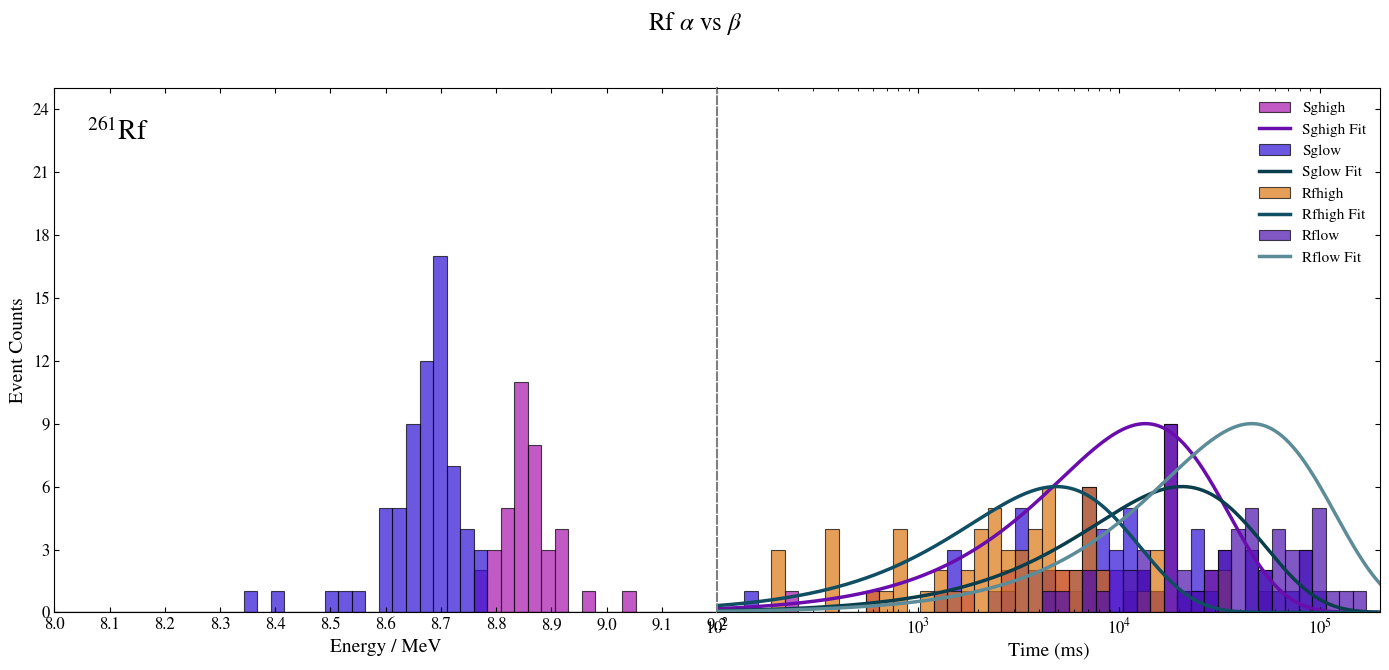

Recreate this plot in Python.
import numpy as np
import matplotlib.pyplot as plt
import matplotlib.ticker as ticker
from scipy.stats import norm
from matplotlib.gridspec import GridSpec

# =================================================================
# === USER CONFIGURATION (用户配置区) ===
# =================================================================

# --- 1. 画布设置 ---
FIG_WIDTH = 14      # 画布宽度
FIG_HEIGHT = 7      # 画布高度
TITLE = r"Rf $\alpha$ vs $\beta$" # 图标题
NUCLIDE = r"$^{261}$Rf"    # 核素标注

# --- 2. 能量轴 (左图) 设置 ---
E_XMIN = 8.0        # 能量 X轴 最小值
E_XMAX = 9.2       # 能量 X轴 最大值
E_YMAX = 25.0       # Y轴 最大值 (两图共用)
E_BINS = 50         # 能量轴切分成多少个柱子

# --- 3. 时间轴 (右图) 设置 (对数坐标) ---
T_XMIN = 1e2        # 时间 X轴 最小值 (100 ms)
T_XMAX = 2e5        # 时间 X轴 最大值 (200,000 ms)
T_BINS = 50         # 时间轴切分成多少个柱子

# --- 4. 分组拟合开关 ---
# 列表顺序对应: [Present, Dubna, RIKEN, GSI, Chem]
# True = 显示该组的拟合曲线, False = 不显示
SHOW_FIT_CURVES = [True, True, True, True, False] 

# --- 5. 样式与颜色 ---
# 建议使用透明度 (alpha) 来防止大柱子完全遮挡小柱子
BAR_ALPHA = 0.7     # 柱子透明度 (0.0-1.0)
labels = ['Sghigh', 'Sglow', 'Rfhigh', 'Rflow', 'Chem']
# 颜色配置 (对应上面5组)
colors = ["#A714AC", "#2D10D4", "#DB7611", "#4C10AD", '#E8F1F2']
# 拟合线颜色 (通常深一点好看)
fit_colors = ["#6A0DAD", '#0B3E4D', '#104E63', '#5D8C99', "#9E1F1F"]

# =================================================================

# -----------------------------------------------------------------
# --- 设置全局字体 ---
# -----------------------------------------------------------------
plt.rcParams['font.family'] = 'serif'
plt.rcParams['font.serif'] = ['STIXGeneral', 'Times New Roman', 'DejaVu Serif', 'serif']
plt.rcParams['mathtext.fontset'] = 'stix'

# -----------------------------------------------------------------
# --- 1. 辅助函数 ---
# -----------------------------------------------------------------
def theoretical_curve(t, lambda_est):
    return lambda_est * t * np.exp(-lambda_est * t)

def paste_data(raw_string):
    """将从Excel粘贴的多行文本转换为numpy数组"""
    return np.fromstring(raw_string, sep=' ')

# -----------------------------------------------------------------
# --- 2. 数据定义 (在此处粘贴数据) ---
# -----------------------------------------------------------------

# >>> Group 1: Present <<<
hs_en_present = paste_data("""
9.03
8.96
8.93
8.93
8.93
8.91
8.902
8.9
8.89
8.88
8.88
8.87
8.86
8.86
8.86
8.86
8.86
8.85
8.85
8.85
8.85
8.85
8.85
8.85
8.84
8.84
8.84
8.84
8.83
8.82
8.82
8.81
8.81
8.8
8.79
8.79
8.77
8.77

""")
hs_hist_present = paste_data("""
28.8
12.8
19.1
9.39
7


17.078
8.8
9.79
13.33
17.5
21.7
0.6
1.64
18.51
25.8
17.65
5.6
19.1
17.81
0.22
4.78

8.29
4.51
5.64
12
2.65
6.03
27.3
2.8

18.27
15.1
56.18
18.82
6.8

""") * 1000.0

# >>> Group 2: Dubna <<<
hs_en_dubna = paste_data("""
8.76
8.76
8.76
8.75
8.74
8.74
8.74
8.73
8.72
8.72
8.72
8.72
8.72
8.72
8.71
8.71
8.71
8.7
8.7
8.7
8.7
8.7
8.695
8.69
8.69
8.69
8.69
8.69
8.69
8.69
8.69
8.68
8.68
8.68
8.68
8.68
8.68
8.68
8.68
8.671
8.67
8.67
8.67
8.66
8.66
8.66
8.66
8.66
8.65
8.65
8.65
8.64
8.63
8.63
8.63
8.62
8.62
8.61
8.6
8.6
8.6
8.59
8.54
8.52
8.509
8.397
8.35

""")
hs_hist_dubna = paste_data("""
1.4
0.14
6.6
27.31

3.5
9.04
51.32
6.82
13.62
3.82
23.22
33.14
11.07
23
8.7

79.9
4.8
10.82
5.74
7.37


3.809
7.75
4.409
1.43
33.54
32.5
1.4
7.61
2.48
9.325
85.6
68.32
2.73
3.3
8.41
11.663
43.57
14.77
3.34
25.7
13.8
6.339
84.9
22.08
6.75
6.87
24.886
11.9
3.33
1.2
52
95.33
10.9
3.35
7.7




48.9
58.19
9.076
48.86

""") * 1000.0

# >>> Group 3: RIKEN <<<
hs_en_riken = paste_data("""8.57
8.56
8.53
8.52
8.52
8.52
8.51
8.5
8.5
8.47
""")* 1000.0
hs_hist_riken = paste_data("""
14.561
7.52
1.7
3.14
6.453
2.4
0.4
1.29
4.68
4.56
4.35
2.26
1.06
2.97
0.58
8.3
3.7
0.8
3.98
13.599
0.36
0.875
0.36
2.25
7.09
7.92
4.44
2
2.07
4.38
7.24
1.55
0.199
3.73
5.297
7
3.04
6.69
1.8
1.216
3.86
7.32
6.42
0.191
2.011
0.748
0.215
2.8
0.3923
3.032
14.5
3.124
15.88
31.9
0.8
1.94
4.7
35
4.89
0.846
2.365
2.54
 """)* 1000.0

# >>> Group 4: GSI <<<
hs_en_gsi = paste_data("""8.44
8.43
8.41
8.41
8.39
8.37
8.37
8.37
8.37
8.37
8.36
8.35
8.35
8.35
8.34
8.33
8.33
8.33
8.33
8.33
8.31
8.31
8.31
8.31
8.31
8.3
8.3
8.3
8.29
8.29
8.29
8.29
8.29
8.29
8.29
8.28
8.28
8.28
8.28
8.28
8.27
8.27
8.26
8.26
8.25
8.25
8.25
8.25
8.25
8.25
8.24
8.24
8.24
8.23
8.23
8.23
8.22
8.22
8.21
8.21
8.2
8.2
8.2
8.19
8.19
8.185
8.18
8.18
8.18
8.17
8.16
8.16
8.15
8.14
8.14
8.12
8.04
""")* 1000.0
hs_hist_gsi = paste_data("""7.22




93.65
164.33
18.29
8.35
31


11.63
21.72
64.51
108.89
127.29
40.65
36.71

35.67
13.33
4.78
49.81

49.74
24.98

70.77
16.8
83.53
16.95
104.91
32.1
58.69

12.77
43.53
86.31
67.1
95.7
93.7
5
13.83
28.51
47.56
17.81
70.37
46.2
17.07
17.67
18.76

59.05
20.12


37.56
74.91

48.39
7.5
100.6
85.47


44.48
10.72
18.08
37.86
17.79




32.62
""")* 1000.0

# >>> Group 5: Chem <<<
hs_en_chem = np.array([])
hs_hist_chem = np.array([])

# 打包数据以便循环
all_hist_data_energy = [hs_en_present, hs_en_dubna, hs_en_riken, hs_en_gsi, hs_en_chem]
all_hist_data_time = [hs_hist_present, hs_hist_dubna, hs_hist_riken, hs_hist_gsi, hs_hist_chem]

# -----------------------------------------------------------------
# --- 3. 绘图主逻辑 ---
# -----------------------------------------------------------------
fig = plt.figure(figsize=(FIG_WIDTH, FIG_HEIGHT))
gs = GridSpec(1, 2, figure=fig, wspace=0, width_ratios=[1, 1])

ax1 = fig.add_subplot(gs[0, 0])  # 能量
ax2 = fig.add_subplot(gs[0, 1], sharey=ax1)  # 时间

fig.suptitle(TITLE, fontsize=18, y=0.98)

# ==========================================
# 左图：能量 (Energy) - 叠加绘制
# ==========================================
bins_energy = np.linspace(E_XMIN, E_XMAX, E_BINS)

# 循环绘制每一组数据，而不是一次性绘制
# 这样可以控制 "小的在大的前面" (通过 zorder 或 alpha)
# 这里使用 alpha 透明度叠加法，这是最通用的不遮挡方法
for i, data in enumerate(all_hist_data_energy):
    if len(data) == 0: continue
    
    # 绘制直方图
    ax1.hist(data,
             bins=bins_energy,
             stacked=False, # 关闭堆叠，改为覆盖
             color=colors[i],
             alpha=BAR_ALPHA, # 透明度
             edgecolor='black',
             linewidth=0.8,
             label=labels[i])

ax1.set_xlim(E_XMIN, E_XMAX)
ax1.set_ylim(bottom=0, top=E_YMAX)
ax1.set_xlabel("Energy / MeV", fontsize=14)
ax1.set_ylabel("Event Counts", fontsize=14)

ax1.xaxis.set_major_locator(ticker.MultipleLocator(0.1))
ax1.yaxis.set_major_locator(ticker.MaxNLocator(integer=True))
ax1.text(0.05, 0.9, NUCLIDE, transform=ax1.transAxes, fontsize=20)

# 强制显示图例 (因为我们是分开画的)
# ax1.legend(loc='upper left', frameon=False) 


# ==========================================
# 右图：时间 (Time) - 叠加绘制 + 独立拟合
# ==========================================
ax2.set_xscale('log')
ax2.set_xlim(T_XMIN, T_XMAX)
bins_time = np.logspace(np.log10(T_XMIN), np.log10(T_XMAX), num=T_BINS)

# 1. 先画所有的直方图
for i, data in enumerate(all_hist_data_time):
    if len(data) == 0: continue
    
    # 绘制直方图
    # zorder 越高越靠前，这里可以让数据量少的稍微靠前一点，或者直接依赖透明度
    n_counts, _, _ = ax2.hist(data,
                              bins=bins_time,
                              stacked=False,
                              color=colors[i],
                              alpha=BAR_ALPHA,
                              edgecolor='black',
                              linewidth=0.8,
                              label=labels[i])

    # 2. 绘制各自的拟合曲线
    if SHOW_FIT_CURVES[i] and len(data) > 1:
        # 计算 Mean Lifetime
        t_bar_ms = np.mean(data)
        lambda_est = 1.0 / t_bar_ms
        print(f"[{labels[i]}] Mean Life: {t_bar_ms:.2f} ms")

        # 生成曲线
        t_axis = np.logspace(np.log10(T_XMIN), np.log10(T_XMAX), 500)
        y_curve_unscaled = theoretical_curve(t_axis, lambda_est)

        # 归一化曲线高度 (匹配当前这一组数据的最高柱子)
        max_count = np.max(n_counts)
        if max_count == 0: max_count = 1
        
        if y_curve_unscaled.max() > 0:
            scale_factor = max_count / y_curve_unscaled.max()
            y_scaled_curve = y_curve_unscaled * scale_factor
            
            # 绘制曲线
            ax2.plot(t_axis, y_scaled_curve, '-', 
                     linewidth=2.5, 
                     color=fit_colors[i], # 使用专用拟合色
                     label=f'{labels[i]} Fit')

ax2.set_xlabel("Time (ms)", fontsize=14)

# 合并图例：因为分开画会导致图例重复或不全，这里统一收集
handles, labs = ax2.get_legend_handles_labels()
# 去重 (如果需要)
by_label = dict(zip(labs, handles))
ax2.legend(by_label.values(), by_label.keys(), frameon=False, fontsize=11, loc='upper right')

# -----------------------------------------------------------------
# --- 4. 边框与美化 ---
# -----------------------------------------------------------------
ax1.spines['top'].set_visible(True)
ax1.spines['right'].set_visible(False)
ax1.tick_params(direction='in', top=True, right=False, which='both', labelsize=12)

ax2.spines['top'].set_visible(True)
ax2.spines['left'].set_linestyle('--')
ax2.spines['left'].set_linewidth(1.5)
ax2.spines['left'].set_color('gray')
ax2.tick_params(direction='in', top=True, right=True, which='both', labelsize=12)
ax2.tick_params(axis='y', labelleft=False, left=False)

plt.tight_layout(rect=[0, 0.03, 1, 0.95])
plt.show()